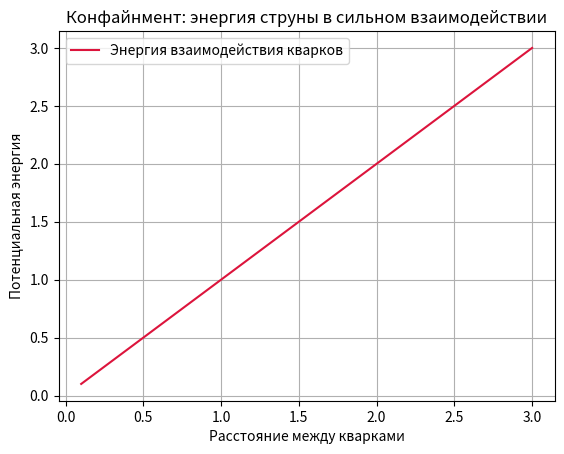

Here is the Python script that generated this plot:
import matplotlib.pyplot as plt
import numpy as np

# Профиль энергии струны между кварками
x = np.linspace(0.1, 3, 300)
V = x  # линейная зависимость

plt.plot(x, V, label='Энергия взаимодействия кварков', color='crimson')
plt.xlabel('Расстояние между кварками')
plt.ylabel('Потенциальная энергия')
plt.title('Конфайнмент: энергия струны в сильном взаимодействии')
plt.grid(True)
plt.legend()
plt.show()
